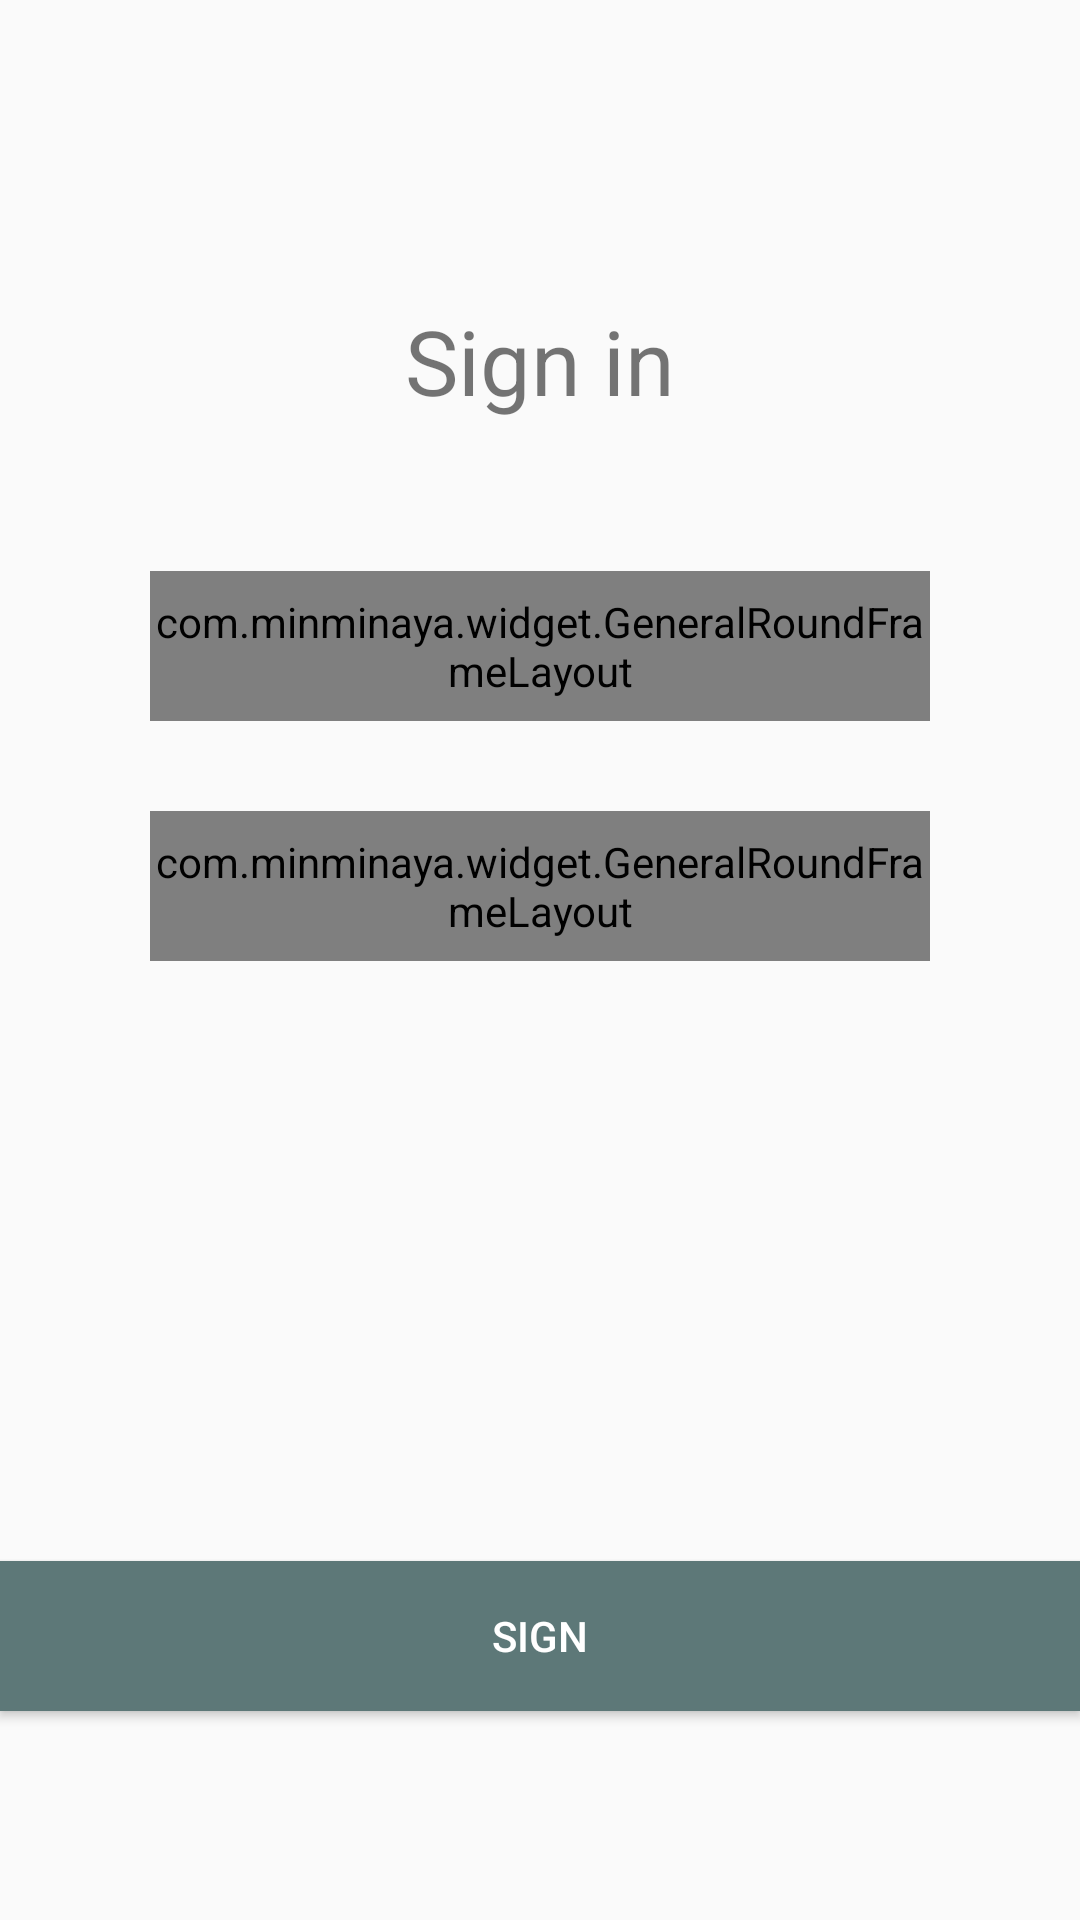

The Android layout XML behind this screen, and the referenced resources:
<!-- AndroidManifest.xml: application theme AppTheme -->
<!-- res/layout/activity_sign_in.xml -->
<?xml version="1.0" encoding="utf-8"?>
<LinearLayout
        xmlns:android="http://schemas.android.com/apk/res/android"
        xmlns:tools="http://schemas.android.com/tools"
        xmlns:app="http://schemas.android.com/apk/res-auto"
        android:layout_width="match_parent"
        android:layout_height="match_parent"
        android:orientation="vertical"
        tools:context="com.example.background.activities.SignInActivity">


    <TextView
            android:layout_width="match_parent"
            android:layout_height="wrap_content"
            android:text="Sign in"
            android:layout_marginTop="100dp"
            android:textSize="30sp"
            android:gravity="center"/>
    <com.minminaya.widget.GeneralRoundFrameLayout
            android:layout_marginTop="50dp"
            android:layout_gravity="center"
            android:layout_width="match_parent"
            app:corner_radius="25dp"
            android:layout_marginLeft="50dp"
            android:layout_marginRight="50dp"
            android:layout_height="50dp">
        <EditText
                android:id="@+id/name"
                android:layout_width="match_parent"
                android:layout_height="match_parent"
                android:background="#BCBABA"
                android:paddingStart="20dp"
                android:hint="user name"
                android:textSize="20sp"
                />

    </com.minminaya.widget.GeneralRoundFrameLayout>

    <com.minminaya.widget.GeneralRoundFrameLayout
            android:layout_marginTop="30dp"
            android:layout_marginLeft="50dp"
            android:layout_marginRight="50dp"
            android:layout_gravity="center"
            app:corner_radius="25dp"
            android:layout_width="match_parent"
            android:layout_height="50dp">
        <EditText
                android:id="@+id/pass"
                android:layout_width="match_parent"
                android:layout_height="match_parent"
                android:background="#BCBABA"
                android:paddingStart="20dp"
                android:hint="password"
                android:textSize="20sp"
                />

    </com.minminaya.widget.GeneralRoundFrameLayout>


    <Button
            android:id="@+id/sign"
            android:layout_width="match_parent"
            android:layout_height="50dp"
            android:layout_marginTop="200dp"
            android:text="sign"
            android:textColor="@color/white"
            android:background="#5D7878"/>

</LinearLayout>
<!-- resources referenced by this layout -->
<resources>
  <color name="white">#FFFFFF</color>
  <style name="AppTheme" parent="Theme.AppCompat.DayNight.DarkActionBar">
          
          <item name="android:windowFullscreen">true</item>
          
          <item name="android:windowNoTitle">true</item>
      </style>
</resources>
